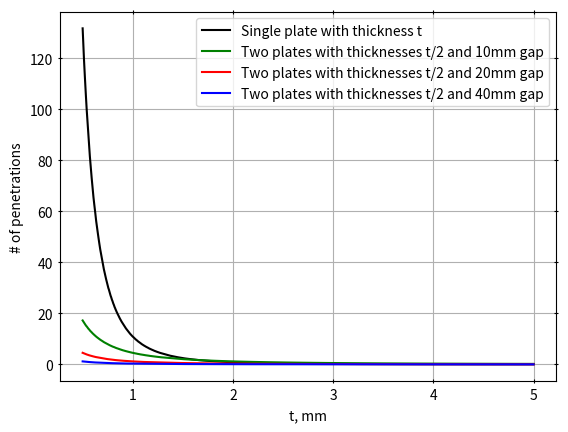

The matplotlib source for this figure:
import matplotlib.pyplot as plt
import numpy as np

# All this based on grun IFM
m = np.logspace(-18, 1, 10000).astype(float)
# coefficients
k = 3.15576 * 10 ** 7
k1 = 2.2 * 10 ** 3
k2 = 15
k3 = 1.3 * 10 ** -9
k4 = 10 ** 11
k5 = 10 ** 27
k6 = 1.3 * 10 ** -16
k7 = 10 ** 6

# powers
p1 = 0.306
p2 = -4.38
p3 = 2
p4 = 4
p5 = -0.36
p6 = -0.85

# other stuff
A = 119.1
thickness = 0.5
mission_time = 20
K = 0.7
v = 20

#radius correction
R=np.array([0.1015961057287725,0.4047537964306023,0.7112808385838605,1.001734835407617,1.519184634934273,2.028630972796837,3.0583691965274244,4.058015639708228,5.274106052409366,5.989825196382176])
F_r=np.array([3.3371149266726937e-10,1.4256083893648263e-10,1.225871302123046e-10,1.320847113555509e-10,1.810215647316382e-10,3.7207477446029754e-10,1.5142608630917805e-9,4.948367979701734e-9,7.521019073810325e-9,5.014810662418809e-9])
# 0.1015961057287725, 3.3371149266726937e-10
# 0.4047537964306023, 1.4256083893648263e-10
# 0.7112808385838605, 1.225871302123046e-10
# 1.001734835407617, 1.320847113555509e-10  EARTH
# 1.519184634934273, 1.810215647316382e-10
# 2.028630972796837, 3.7207477446029754e-10
# 3.0583691965274244, 1.5142608630917805e-9
# 4.058015639708228, 4.948367979701734e-9
# 5.274106052409366, 7.521019073810325e-9
# 5.989825196382176, 5.014810662418809e-9
#dist_corr = np.mean(F_r,R)/F_r[3]
dist_corr = np.trapz(F_r,R)/(R[len(R)-1]-R[0])/F_r[3]
max_F = max(F_r)/F_r[3]

print(dist_corr)

#closest value of an array
def closest_value_idx(array, value):
    idx = []
    for val in value:
        abs_diff = np.abs(array - val)
        idx.append(abs_diff.argmin())
    return idx


#Flux
def F1(m):
    return k * np.power(k1 * np.power(m, p1) + k2, p2)
def F2(m):
    return k * k3 * np.power(m + k4 * np.power(m, p3) + k5 * np.power(m, p4), p5)
def F3(m):
    return k * k6 * np.power(m + k7 * np.power(m, p3), p6)
def Flux(m):
    return F1(m) + F2(m) + F3(m)

F = F1(m) + F2(m) + F3(m)
F = F.astype(float)


#Density and thickness
rho = np.piecewise(m, [m < 10 ** -12, np.logical_and(10 ** -12 <= m, m < 10 ** -6), m >= 10 ** -6], [2, 1, 0.5])
t = K * np.power(m, 0.352) * np.power(v, 0.875) * np.power(rho, 0.167)


#Number of penetrations single plate
def NofPen(thickness):
    idx = closest_value_idx(t, thickness)
    m_lim = m[idx]
    m_lim = np.asarray(m_lim, dtype=object)
    N = Flux(m_lim)
    return (dist_corr*N * A * mission_time)


#Douple penetration stuff
d = np.cbrt(6*m/rho/np.pi)
rho_al = 2.8
coef = 1.44
L = 0.401
m_sqrtrho = m*np.sqrt(rho)
def m_DP_2 (M, gap):
    return np.power( (coef * np.power(np.pi/6,1/3) * L * M * M * np.power(gap,2)) / v , 3/4)
def NofPen_DP(thickness, gap):
    thickness = np.array(thickness)
    thickness = thickness / 10
    gap = gap / 10
    M = thickness * rho_al
    m_crit_sqrtrho = m_DP_2(M,gap)
    idx = closest_value_idx(m_sqrtrho, m_crit_sqrtrho)
    m_crit = m[idx]
    N = Flux(m_crit)
    return (dist_corr*N * A * mission_time)

#Here begins plotting
thickness_range = np.linspace(0.5, 5, 1000).astype(float)
NP = NofPen(thickness_range)

print("# of particles that will penetrate the wall during mission: ", NofPen([0.5]))

x = np.log10(m)
y = np.log10(F)

fig = plt.figure()
ax = fig.add_subplot(1, 1, 1)
ax.tick_params(axis="x", direction="inout")
ax.tick_params(axis="y", direction="inout")
ax.tick_params(bottom=True, top=True, left=True, right=True)
plt.xlabel("t, mm")
plt.ylabel("# of penetrations")
plt.grid(True)

# plot the function
plt.plot(thickness_range, NofPen(thickness_range), 'k', label = "Single plate with thickness t")
plt.plot(thickness_range, NofPen_DP(thickness_range/2,10), 'g', label = "Two plates with thicknesses t/2 and 10mm gap")
plt.plot(thickness_range, NofPen_DP(thickness_range/2,20), 'r', label = "Two plates with thicknesses t/2 and 20mm gap")
plt.plot(thickness_range, NofPen_DP(thickness_range/2,40), 'b', label = "Two plates with thicknesses t/2 and 40mm gap")
plt.legend()
# show the plot
plt.show()



